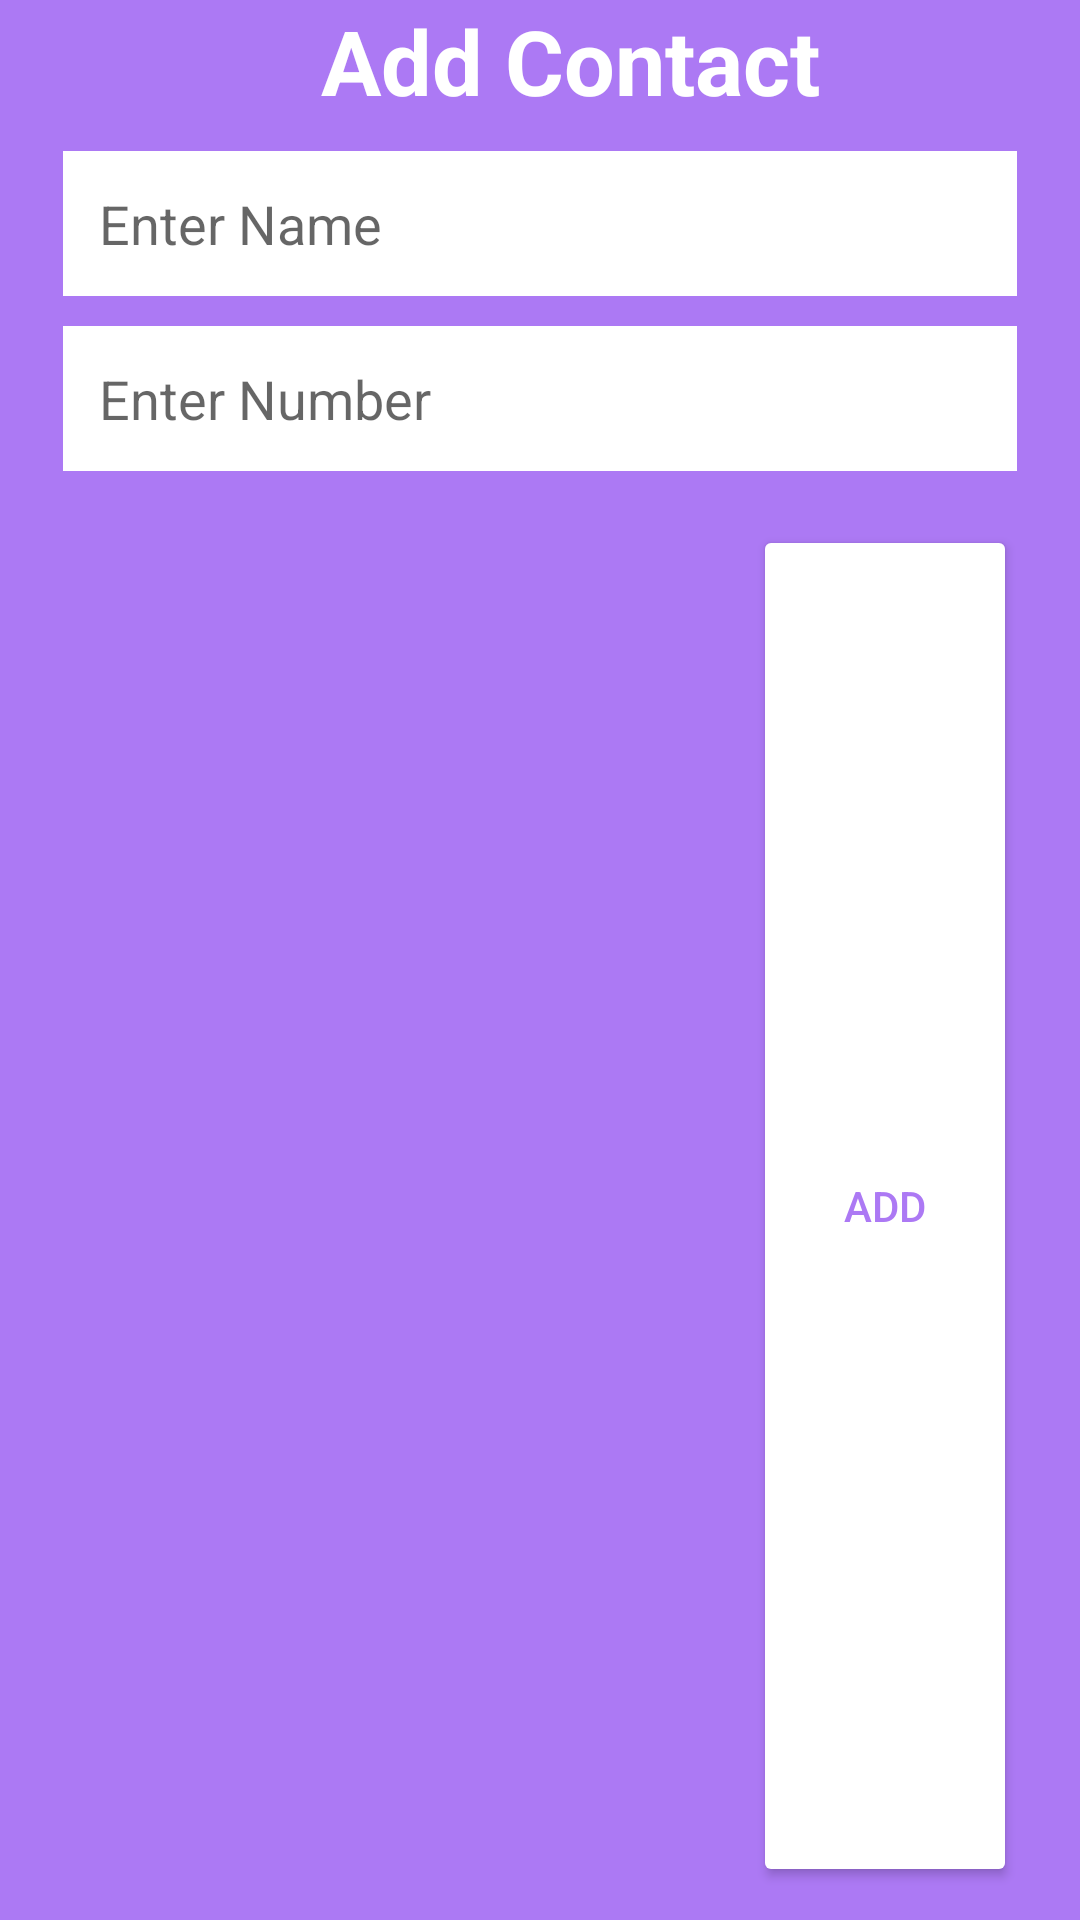

Here is an Android app screen rendered from its layout file. Give the layout XML and the strings, colors and styles it references.
<!-- AndroidManifest.xml: application theme Theme.Design.Light.NoActionBar -->
<!-- res/layout/add_layout.xml -->
<?xml version="1.0" encoding="utf-8"?>
<LinearLayout xmlns:android="http://schemas.android.com/apk/res/android"
    android:layout_width="350dp"
    android:layout_height="wrap_content"
    android:background="#AC79F4"
    android:paddingLeft="21dp"
    android:paddingRight="21dp"
    android:paddingBottom="11dp"
    android:orientation="vertical">

    <TextView
        android:layout_width="match_parent"
        android:layout_height="wrap_content"
        android:gravity="center"
        android:textSize="30sp"
        android:textStyle="bold"
        android:textColor="#ffff"
        android:id="@+id/txttitle"
        android:layout_marginLeft="20dp"
        android:text="Add Contact">

    </TextView>

    <EditText
        android:layout_width="match_parent"
        android:layout_height="wrap_content"
        android:hint="Enter Name"
        android:background="#ffff"
        android:padding="12dp"
        android:id="@+id/editname"
        android:layout_marginBottom="10dp"
        android:layout_marginTop="10dp"
        android:inputType="text">

    </EditText>

    <EditText
        android:layout_width="match_parent"
        android:layout_height="wrap_content"
        android:hint="Enter Number"
        android:background="#ffff"
        android:padding="12dp"
        android:id="@+id/editnumber"
        android:layout_marginBottom="10dp"
        android:inputType="number">

    </EditText>

    <Button
        android:layout_width="wrap_content"
        android:layout_height="match_parent"
        android:text="Add"
        android:id="@+id/btn"
        android:backgroundTint="#fff"
        android:layout_marginTop="8dp"
        android:textColor="#AC79F4"
        android:layout_gravity="end">


    </Button>

</LinearLayout>
<!-- resources referenced by this layout -->
<resources>

</resources>
